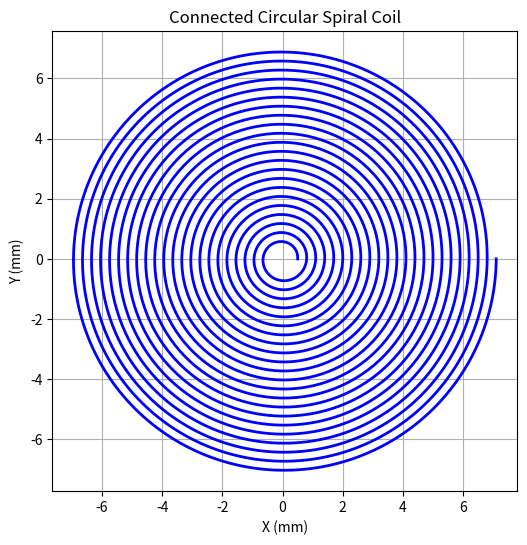

Write Python code to recreate this figure.
import matplotlib.pyplot as plt
import json
import numpy as np
import os


def ensure_coil_json_directory():
    """Ensure the coil_json directory exists, create it if it doesn't"""
    coil_json_dir = os.path.join(os.getcwd(), "coil_json")
    if not os.path.exists(coil_json_dir):
        os.makedirs(coil_json_dir)
        print(f"Created coil_json directory: {coil_json_dir}")
    return coil_json_dir


def plot_circular_coil(center_x, center_y, initial_radius, turns, spacing):
    """
    Plot a circular spiral coil using Matplotlib with continuous angle progression.

    Args:
        center_x (float): X-coordinate of the coil's center.
        center_y (float): Y-coordinate of the coil's center.
        initial_radius (float): Radius of the initial circle.
        turns (int): Number of circular turns.
        spacing (float): Spacing between consecutive turns.

    Returns:
        None
    """
    # Initialize the plot
    fig, ax = plt.subplots(figsize=(6, 6))

    # Initialize the coil points
    points = []
    max_theta = 2 * np.pi * turns  # Total angle for the number of turns
    theta_values = np.linspace(0, max_theta, num=5000)  # Smooth continuous angles

    # Generate the circular spiral
    for theta in theta_values:
        radius = initial_radius + (spacing * theta / (2 * np.pi))  # Smoothly increase radius
        x = center_x + radius * np.cos(theta)
        y = center_y + radius * np.sin(theta)
        points.append((x, y))

    # Plot the spiral
    x_coords, y_coords = zip(*points)
    ax.plot(x_coords, y_coords, 'b-', linewidth=2)

    # Add labels and set aspect ratio
    ax.set_title("Connected Circular Spiral Coil")
    ax.set_xlabel("X (mm)")
    ax.set_ylabel("Y (mm)")
    ax.set_aspect('equal', 'box')
    ax.grid(True)

    # Show the plot
    plt.show()


def generate_coil_json(center_x, center_y, initial_radius, turns, spacing, track_width=0.15, filename=None):
    """
    Generate a JSON file for a circular coil compatible with the KiCad plugin.

    Args:
        center_x (float): X-coordinate of the coil's center.
        center_y (float): Y-coordinate of the coil's center.
        initial_radius (float): Radius of the initial circle.
        turns (int): Number of circular turns.
        spacing (float): Spacing between consecutive turns.
        track_width (float): Width of the track in mm.
        filename (str): Name of the JSON file to save. If None, auto-generated.

    Returns:
        None
    """
    # Initialize the coil points
    points = []
    max_theta = 2 * np.pi * turns  # Total angle for the number of turns
    theta_values = np.linspace(0, max_theta, num=5000)  # Smooth continuous angles

    # Generate the circular spiral coordinates
    for theta in theta_values:
        radius = initial_radius + (spacing * theta / (2 * np.pi))  # Smoothly increase radius
        x = center_x + radius * np.cos(theta)
        y = center_y + radius * np.sin(theta)
        points.append({"x": x, "y": y})

    # Prepare the JSON data
    json_data = {
        "parameters": {
            "trackWidth": track_width,  # Use provided track width
            "pinDiameter": 1.0,
            "pinDrillDiameter": 0.8,
            "viaDiameter": 0.8,
            "viaDrillDiameter": 0.4,
        },
        "tracks": {
            "f": [{"width": track_width, "pts": points}],  # Front layer tracks
            "b": [],  # Back layer tracks (empty in this example)
            "in": []  # Internal layers (empty in this example)
        },
        "vias": [],  # Define vias if needed
        "pads": [],  # Define pads if needed
        "silk": [],  # Define silk screen elements if needed
        "edgeCuts": [],  # Define edge cuts if needed
        "components": []  # Define components if needed
    }

    # Generate filename if not provided
    if filename is None:
        filename = f"circular_w{track_width:.2f}_s{spacing:.2f}_t{turns}.json"

    # Ensure coil_json directory exists and save file there
    coil_json_dir = ensure_coil_json_directory()
    file_path = os.path.join(coil_json_dir, filename)
    
    # Write to a JSON file
    with open(file_path, 'w') as json_file:
        json.dump(json_data, json_file, indent=4)
    print(f"Coil JSON saved to coil_json/{filename}")


def main():
    coil = {"center_x": 0, "center_y": 0, "initial_radius": 0.5, "turns": 22, "spacing": 0.3, "track_width": 0.15}

    plot_circular_coil(
        center_x=coil["center_x"],
        center_y=coil["center_y"],
        initial_radius=coil["initial_radius"],
        turns=coil["turns"],
        spacing=coil["spacing"]
    )

    save_json_file = True
    if save_json_file:
        generate_coil_json(
            center_x=coil["center_x"],
            center_y=coil["center_y"],
            initial_radius=coil["initial_radius"],
            turns=coil["turns"],
            spacing=coil["spacing"],
            track_width=coil["track_width"]
        )

if __name__ == '__main__':
    main()
